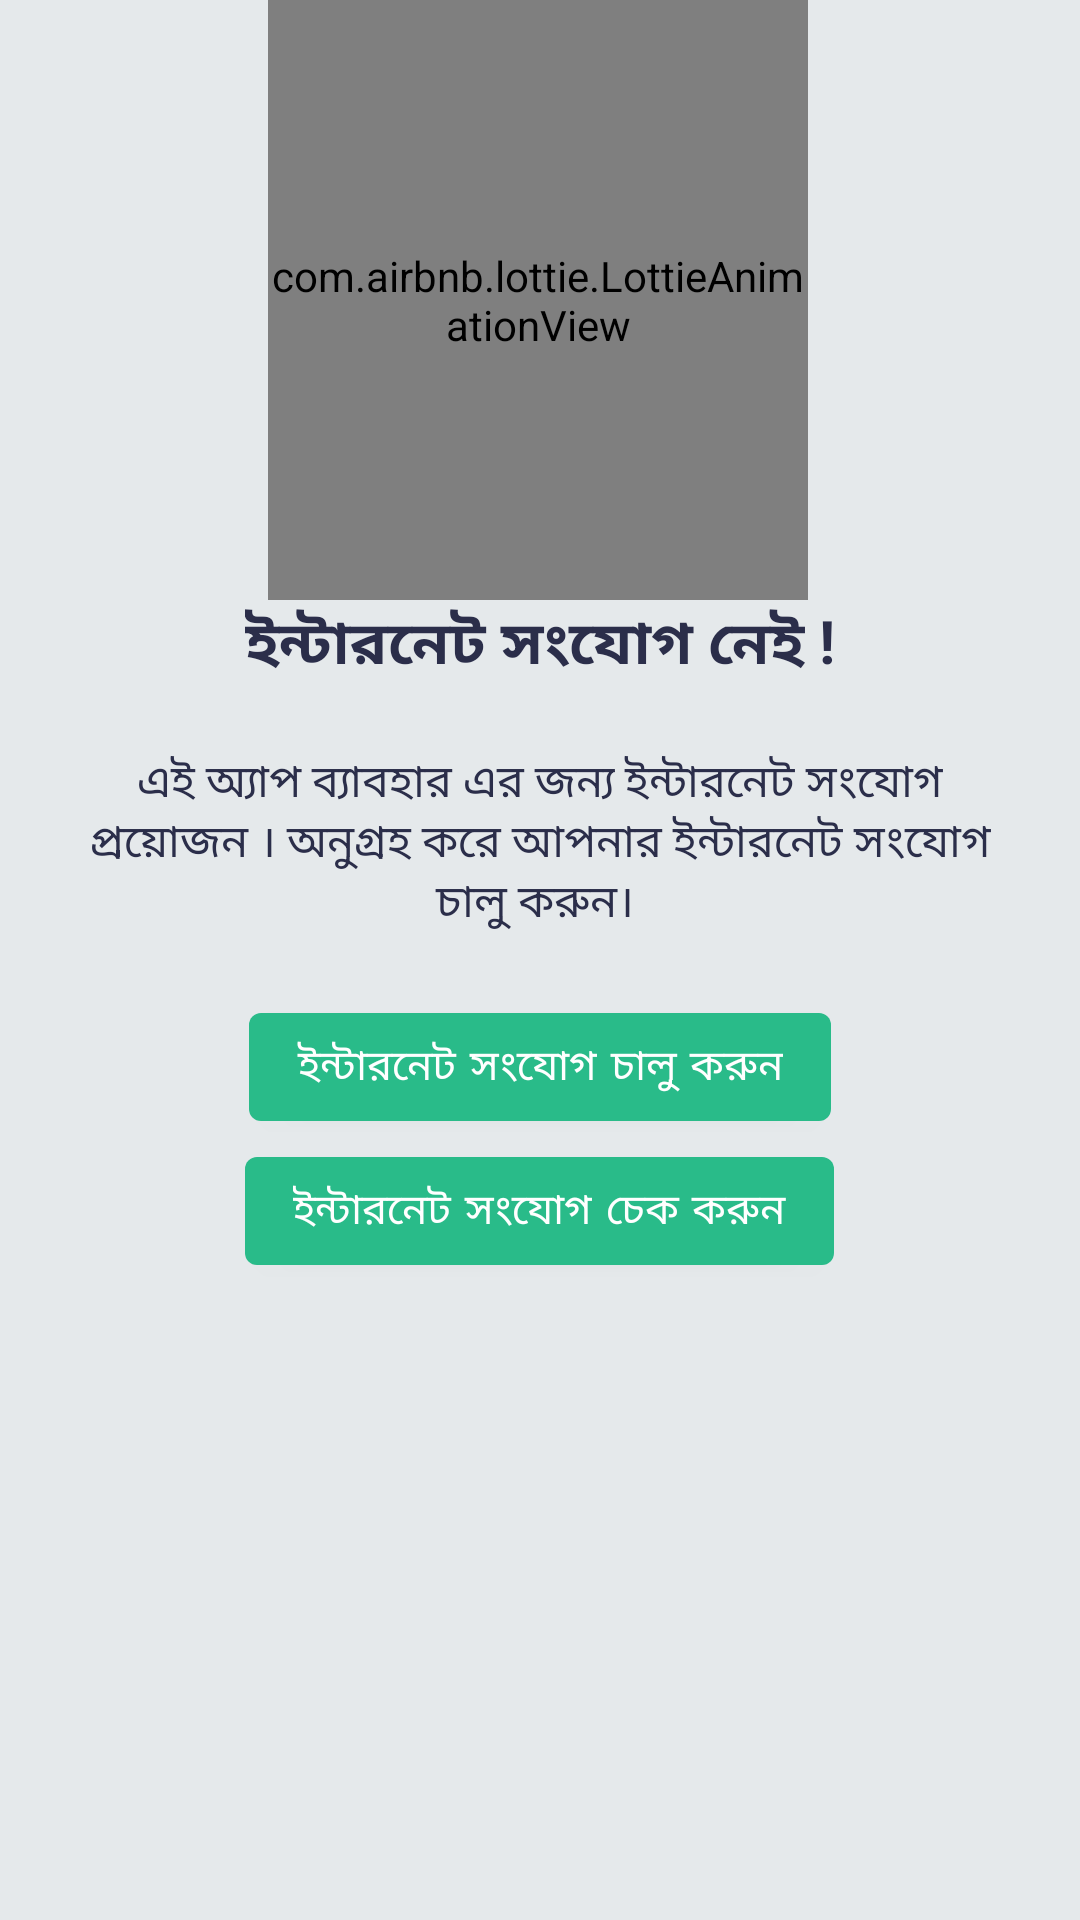

Layout XML and referenced resources for this Android screen:
<!-- AndroidManifest.xml: application theme Theme.NamazTimeApp -->
<!-- res/layout/activity_internet_check.xml -->
<?xml version="1.0" encoding="utf-8"?>
<androidx.constraintlayout.widget.ConstraintLayout xmlns:android="http://schemas.android.com/apk/res/android"
    xmlns:app="http://schemas.android.com/apk/res-auto"
    xmlns:tools="http://schemas.android.com/tools"
    android:background="@color/bgColor"
    android:layout_width="match_parent"
    android:layout_height="match_parent"
    tools:context=".Tools.InternetCheckActivity">














    <com.airbnb.lottie.LottieAnimationView
        android:id="@+id/imageView"
        android:layout_width="180dp"
        android:layout_height="200sp"
        app:lottie_autoPlay="true"
        app:lottie_loop="true"
        tools:ignore="MissingConstraints"
        app:lottie_fileName="internet_connection.json"
        app:layout_constraintEnd_toEndOf="parent"
        app:layout_constraintHorizontal_bias="0.497"
        app:layout_constraintStart_toStartOf="parent"
        app:layout_constraintTop_toTopOf="parent"/>
        <TextView
            android:id="@+id/textView"
            android:layout_width="wrap_content"
            android:layout_height="wrap_content"
            android:text="ইন্টারনেট সংযোগ নেই !"
            android:textColor="@color/text"
            android:textSize="20sp"
            android:textStyle="bold"
            app:layout_constraintEnd_toEndOf="parent"
            app:layout_constraintStart_toStartOf="parent"
            app:layout_constraintTop_toBottomOf="@+id/imageView" />

        <TextView
            android:id="@+id/textView2"
            android:layout_width="wrap_content"
            android:layout_height="wrap_content"
            android:padding="20sp"
            android:text="এই অ্যাপ ব্যাবহার এর জন্য ইন্টারনেট সংযোগ প্রয়োজন । অনুগ্রহ করে আপনার ইন্টারনেট সংযোগ চালু করুন। "
            android:textColor="@color/text"
            android:textAlignment="center"
            android:textSize="15sp"
            app:layout_constraintEnd_toEndOf="parent"
            app:layout_constraintStart_toStartOf="parent"
            app:layout_constraintTop_toBottomOf="@+id/textView" />

        <LinearLayout
            android:layout_width="match_parent"
            android:layout_height="0dp"
            android:orientation="vertical"
            app:layout_constraintEnd_toEndOf="parent"
            android:gravity="center"
            app:layout_constraintStart_toStartOf="parent"
            app:layout_constraintTop_toBottomOf="@+id/textView2">

            <com.google.android.material.button.MaterialButton
                android:id="@+id/checkWifi"
                android:layout_width="wrap_content"
                android:layout_height="wrap_content"
                android:text="ইন্টারনেট সংযোগ চালু করুন" />

            <com.google.android.material.button.MaterialButton
                android:id="@+id/checkNow"
                android:layout_width="wrap_content"
                android:layout_height="wrap_content"
                android:text="ইন্টারনেট সংযোগ চেক করুন" />



        </LinearLayout>


    </androidx.constraintlayout.widget.ConstraintLayout>
<!-- resources referenced by this layout -->
<resources>
  <color name="bgColor">#E5E9EB</color>
  <color name="text">#2b2e4a</color>
  <!-- drawable ic_signal_cellular (drawable) -->
  <vector android:height="24dp" android:tint="@color/colorPrimary"
      android:viewportHeight="24" android:viewportWidth="24"
      android:width="24dp" xmlns:android="http://schemas.android.com/apk/res/android">
      <path android:fillColor="@android:color/white" android:pathData="M20,18h2v-8h-2v8zM20,22h2v-2h-2v2zM2,22h16L18,8h4L22,2L2,22z"/>
  </vector>
  <style name="Theme.NamazTimeApp" parent="Theme.MaterialComponents.DayNight.NoActionBar">
          
          <item name="colorPrimary">@color/colorPrimary</item>
          <item name="colorPrimaryVariant">@color/purple_700</item>
          <item name="colorOnPrimary">@color/white</item>
          
          <item name="colorSecondary">@color/teal_200</item>
          <item name="colorSecondaryVariant">@color/teal_700</item>
          <item name="colorOnSecondary">@color/black</item>
          
          <item name="android:statusBarColor" tools:targetApi="l">?attr/colorPrimaryVariant</item>
          
          <item name="fontFamily">@font/solaimanlipi</item>
  
      </style>
  <color name="colorPrimary">#29bb89</color>
  <color name="purple_700">#1c313a</color>
  <color name="white">#FFFFFFFF</color>
  <color name="teal_200">#4f5b62</color>
  <color name="teal_700">#000a12</color>
  <color name="black">#FF000000</color>
</resources>
